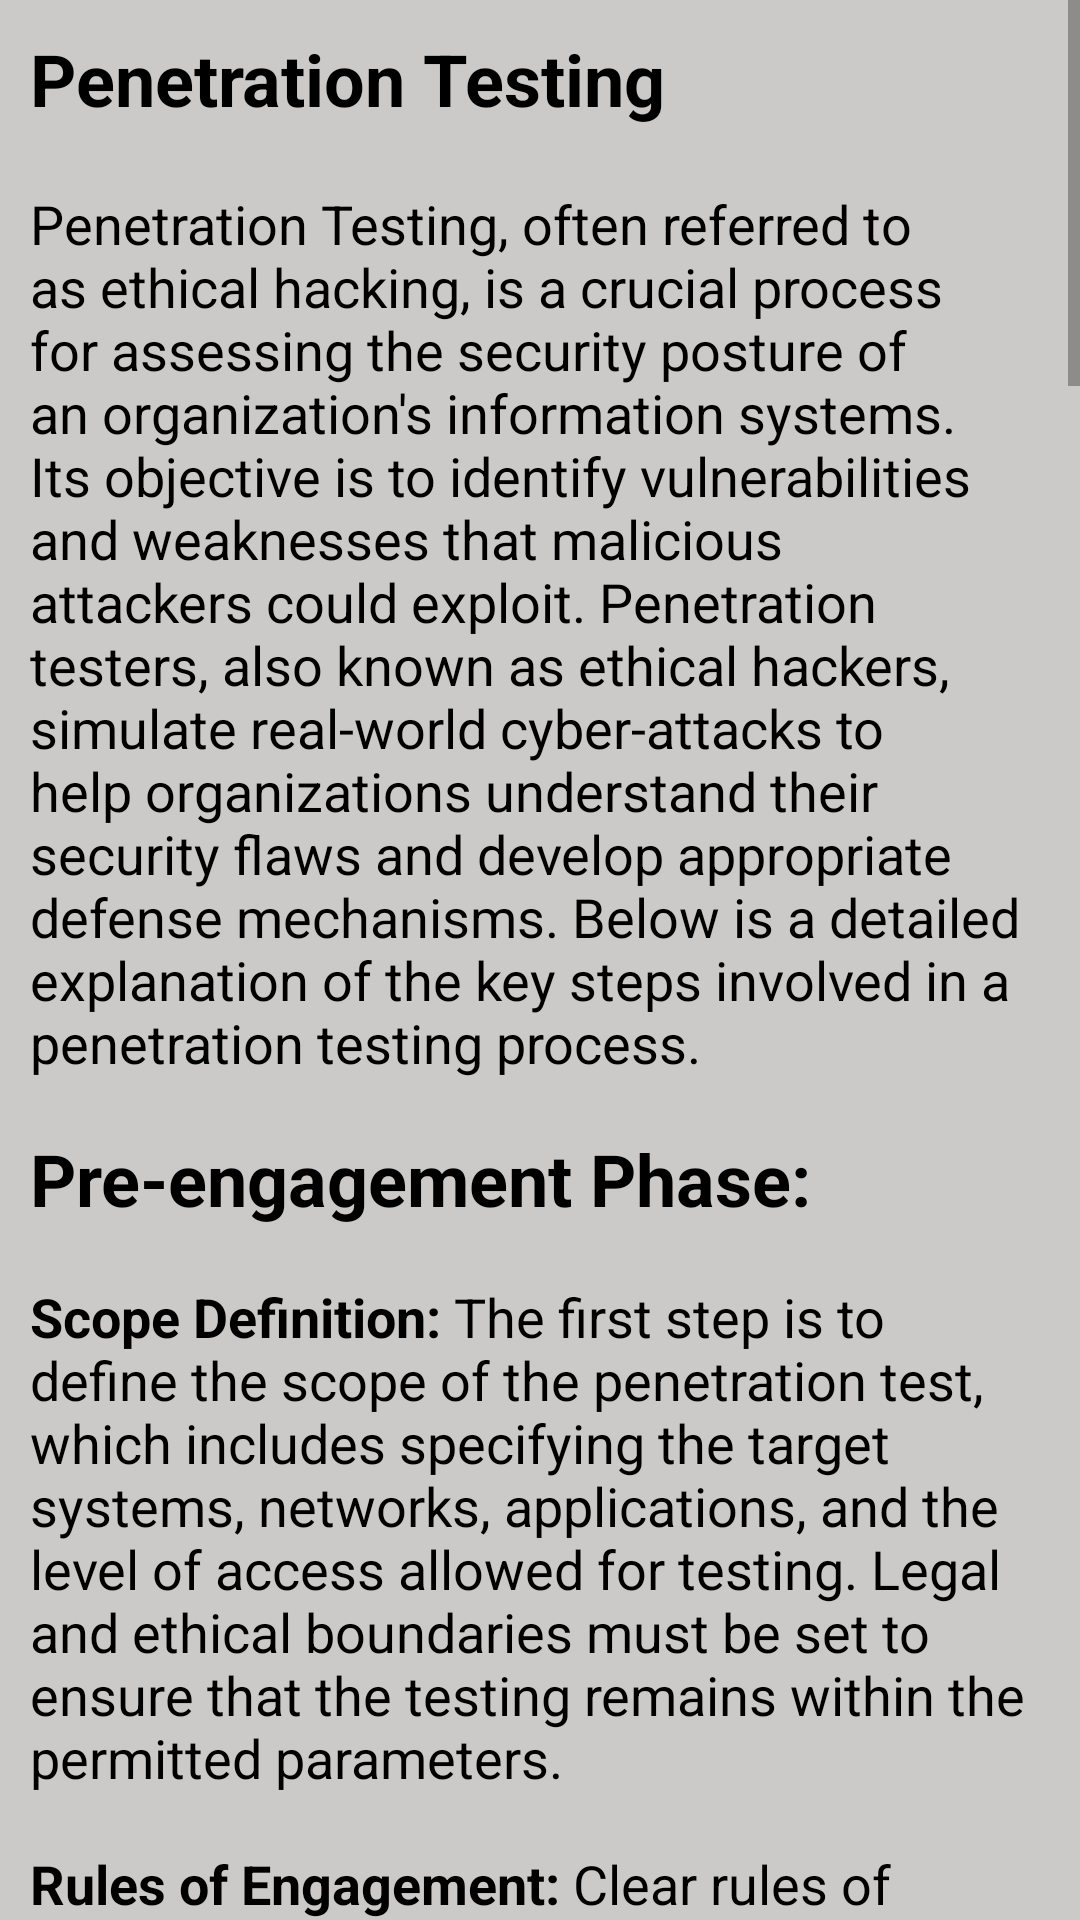

This screen was rendered from an Android layout file. Write that file and the resources it references.
<!-- AndroidManifest.xml: application theme Theme.NoobHacker -->
<!-- res/layout/activity_penetration_tasting.xml -->
<?xml version="1.0" encoding="utf-8"?>
<RelativeLayout xmlns:android="http://schemas.android.com/apk/res/android"
    xmlns:tools="http://schemas.android.com/tools"
    android:layout_width="match_parent"
    android:layout_height="match_parent"
    android:background="@color/bgColor"
    tools:context=".Activity.PenetrationTastingActivity">
    <ScrollView
        android:layout_above="@id/banner_ads"
        android:layout_width="match_parent"
        android:layout_height="match_parent">
        <LinearLayout
            android:layout_width="match_parent"
            android:layout_height="wrap_content"
            android:orientation="vertical">
            <TextView
                android:layout_width="wrap_content"
                android:layout_height="wrap_content"
                android:text="Penetration Testing"
                android:textColor="@color/black"
                android:textStyle="bold"
                android:textSize="24sp"
                android:layout_marginTop="10dp"
                android:layout_marginStart="10dp"/>
            <TextView
                android:layout_width="wrap_content"
                android:layout_height="wrap_content"
                android:textSize="18sp"
                android:textColor="@color/black"
                android:layout_marginTop="10dp"
                android:layout_marginBottom="10dp"
                android:padding="10dp"
                android:text="@string/penetrationTasting"/>

        </LinearLayout>
    </ScrollView>
    <LinearLayout
        android:id="@+id/banner_ads"
        android:layout_width="match_parent"
        android:layout_height="wrap_content"
        android:layout_alignParentBottom="true"
        android:orientation="vertical" />
</RelativeLayout>
<!-- resources referenced by this layout -->
<resources>
  <color name="bgColor">#CCCAC8</color>
  <color name="black">#FF000000</color>
</resources>
